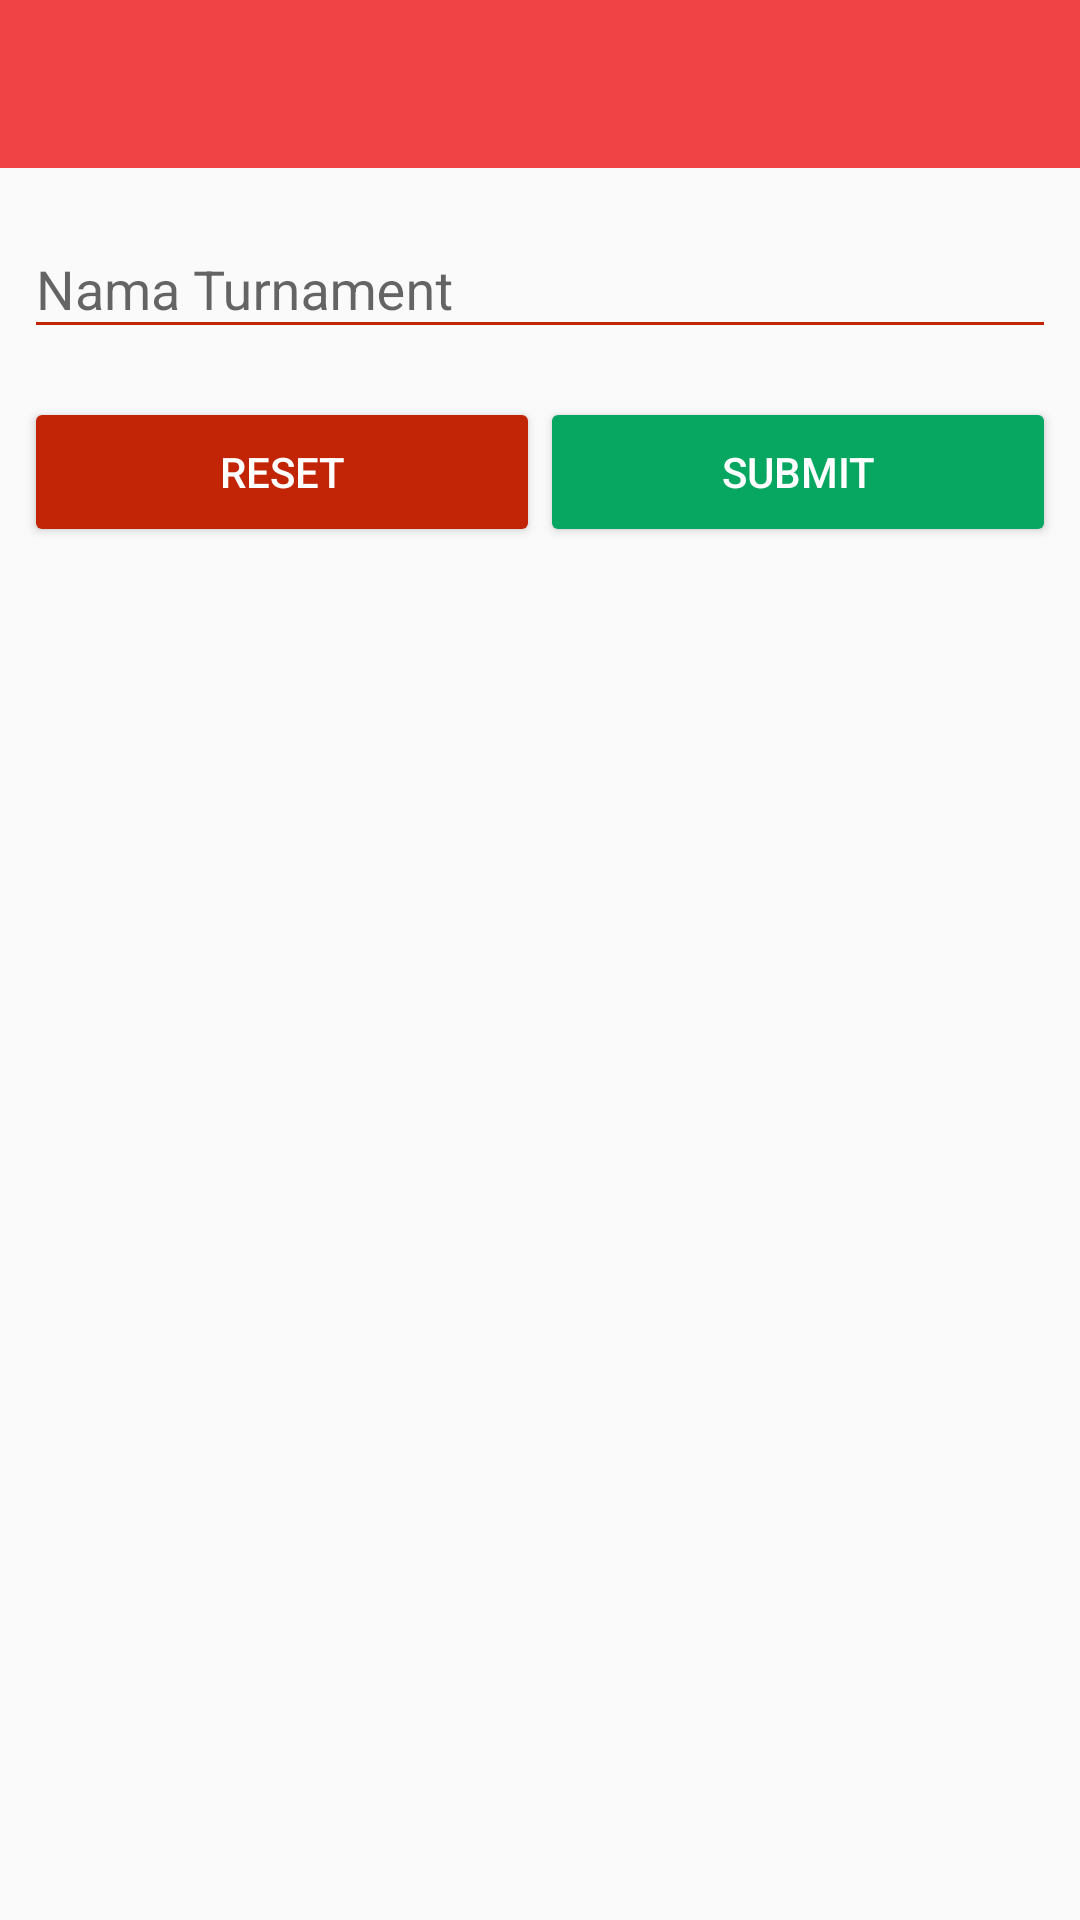

Produce the Android XML layout that renders to this screen, including the resource entries it uses.
<!-- AndroidManifest.xml: application theme AppTheme -->
<!-- res/layout/activity_add_tournament.xml -->
<?xml version="1.0" encoding="utf-8"?>
<android.support.design.widget.CoordinatorLayout
    xmlns:android="http://schemas.android.com/apk/res/android"
    android:layout_width="fill_parent"
    android:layout_height="fill_parent"
    xmlns:app="http://schemas.android.com/apk/res-auto"
    xmlns:custom="http://schemas.android.com/apk/res-auto">

    <android.support.design.widget.AppBarLayout
        android:layout_width="fill_parent"
        android:layout_height="wrap_content"
        android:foreground="@color/transparant"
        custom:elevation="0.0dip">

        <android.support.v7.widget.Toolbar
            android:id="@+id/toolbarTournament"
            android:background="@null"
            android:layout_width="fill_parent"
            android:layout_height="?actionBarSize"
            android:foreground="@color/transparant"
            android:minHeight="0.0dip"
            custom:layout_scrollFlags="enterAlwaysCollapsed"
            custom:layout_collapseMode="pin">

        </android.support.v7.widget.Toolbar>

    </android.support.design.widget.AppBarLayout>

    <LinearLayout
        xmlns:android="http://schemas.android.com/apk/res/android"
        android:layout_width="match_parent"
        android:layout_height="wrap_content"
        android:orientation="vertical"
        app:layout_behavior="@string/appbar_scrolling_view_behavior">

    <android.support.design.widget.TextInputLayout
        android:layout_width="match_parent"
        android:layout_height="wrap_content"
        android:padding="8dp">

    <EditText
        android:layout_width="match_parent"
        android:layout_height="wrap_content"
        android:hint="Nama Turnament"
        android:textColor="@color/black"
        android:id="@+id/et_namaTournament"
        android:backgroundTint="@color/red"/>

    </android.support.design.widget.TextInputLayout>

    

    <LinearLayout
        android:layout_width="match_parent"
        android:layout_height="wrap_content"
        android:orientation="horizontal"
        android:weightSum="2"
        android:padding="8dp">

    <Button
        android:layout_width="wrap_content"
        android:layout_height="50dp"
        android:layout_weight="1"
        android:id="@+id/buttonResetTournament"
        android:text="Reset"
        android:backgroundTint="@color/red"
        android:textColor="@color/button_text_color" />

    <Button
        android:layout_width="wrap_content"
        android:layout_height="50dp"
        android:layout_weight="1"
        android:id="@+id/buttonSubmitTournament"
        android:text="Submit"
        android:backgroundTint="@color/green"
        android:textColor="@color/button_text_color" />

        </LinearLayout>

    </LinearLayout>

</android.support.design.widget.CoordinatorLayout>
<!-- resources referenced by this layout -->
<resources>
  <color name="black">#ff000000</color>
  <color name="button_text_color">#ffffffff</color>
  <color name="green">#07a661</color>
  <color name="red">#c22406</color>
  <color name="transparant">#00000000</color>
  <style name="AppTheme" parent="Theme.AppCompat.Light.NoActionBar">
          
          <item name="colorPrimary">@color/colorPrimary</item>
          <item name="colorPrimaryDark">@color/colorPrimaryDark</item>
          <item name="colorAccent">@color/colorAccent</item>
      </style>
  <color name="colorPrimary">#ef4346</color>
  <color name="colorPrimaryDark">#94060f</color>
  <color name="colorAccent">#081ee7</color>
</resources>
